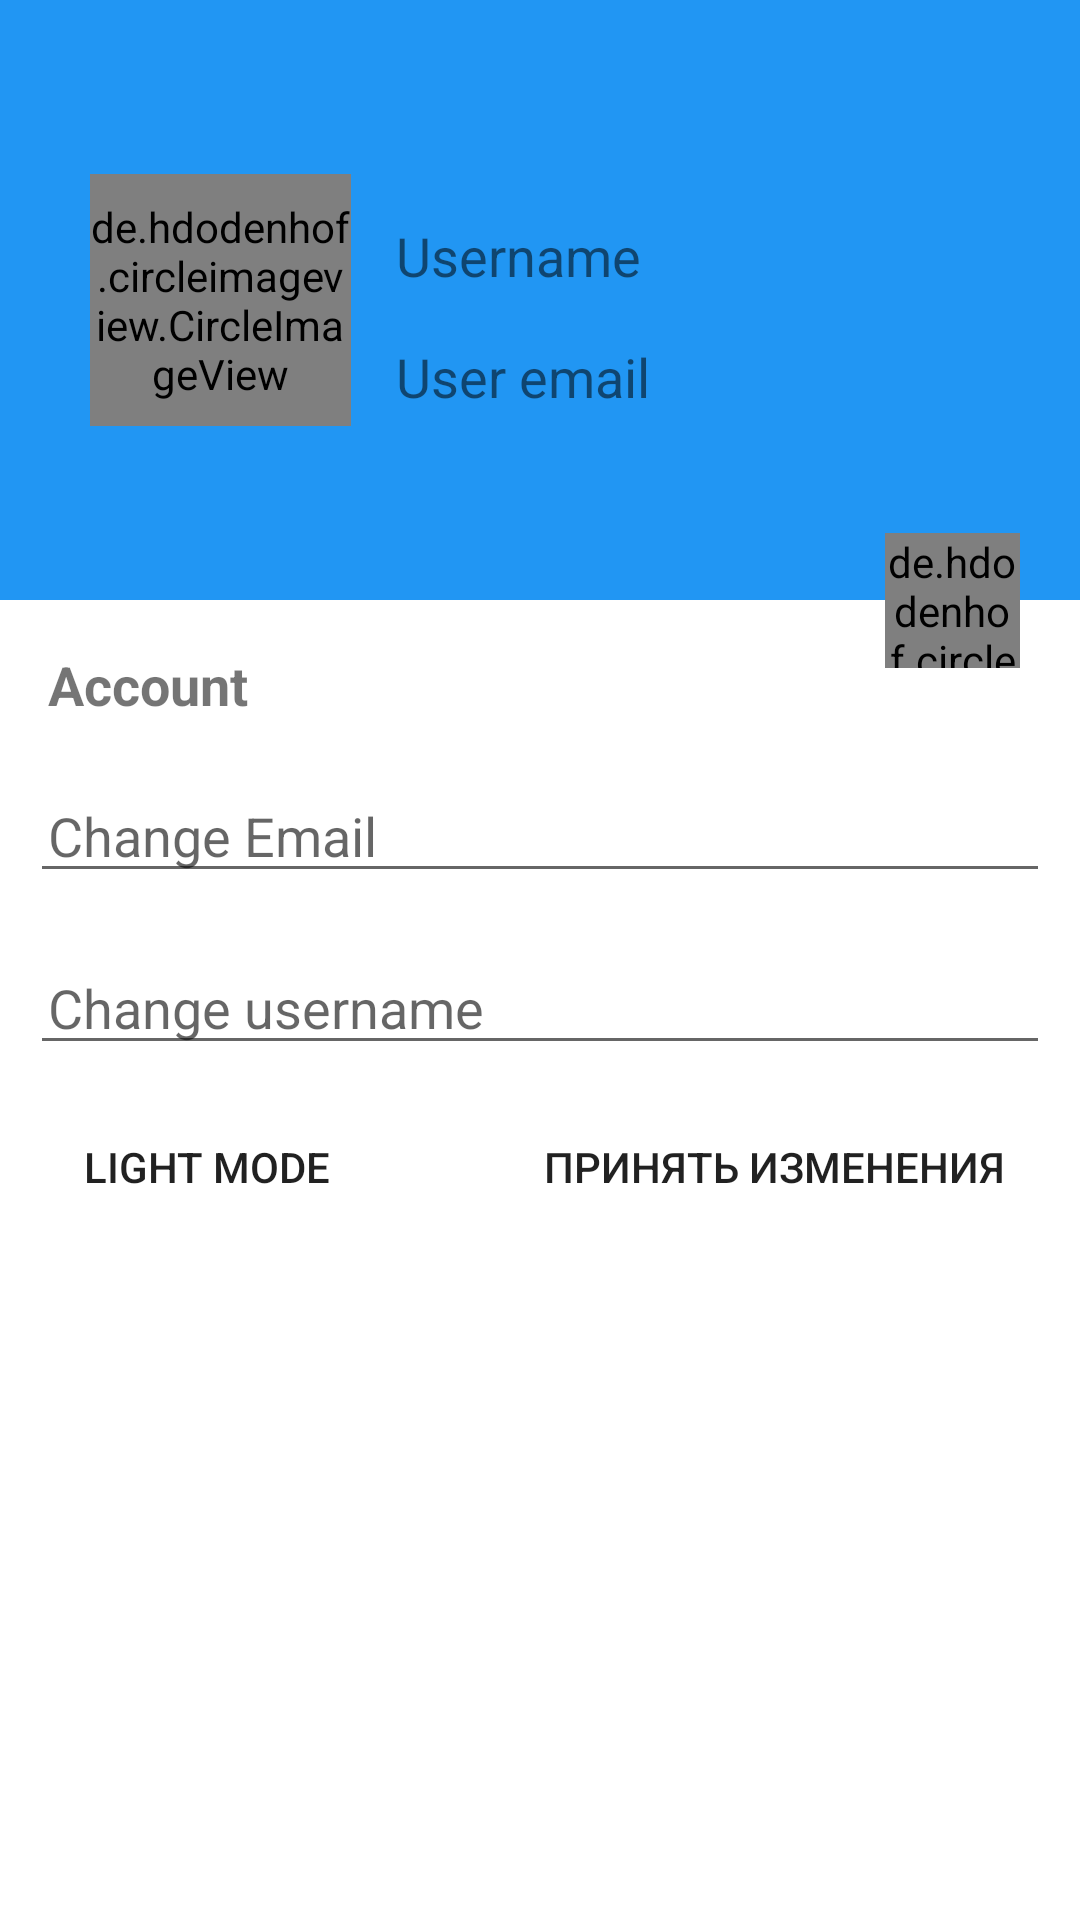

Reconstruct the res/layout file that produces this screen, plus the resources it refers to.
<!-- AndroidManifest.xml: application theme Theme.MessengerChat -->
<!-- res/layout/activity_settings.xml -->
<?xml version="1.0" encoding="utf-8"?>
<androidx.constraintlayout.widget.ConstraintLayout
    xmlns:android="http://schemas.android.com/apk/res/android"
    xmlns:app="http://schemas.android.com/apk/res-auto"
    xmlns:tools="http://schemas.android.com/tools"
    android:layout_width="match_parent"
    android:layout_height="match_parent"

    >

    <androidx.constraintlayout.widget.ConstraintLayout
        android:id="@+id/setting_header"
        android:layout_width="match_parent"
        android:layout_height="200dp"
        app:layout_constraintEnd_toEndOf="parent"
        app:layout_constraintStart_toStartOf="parent"
        app:layout_constraintTop_toTopOf="parent"
        android:background="@color/colorPrimary">

        <de.hdodenhof.circleimageview.CircleImageView
            android:id="@+id/settingsImageUser"
            android:layout_width="87dp"
            android:layout_height="84dp"
            app:layout_constraintBottom_toBottomOf="parent"
            app:layout_constraintStart_toStartOf="parent"
            app:layout_constraintTop_toTopOf="parent"
            android:src="@drawable/ic_user_profile_image"
            android:layout_marginStart="30dp"/>

        <TextView
            android:id="@+id/settingsUsername"
            android:layout_width="0dp"
            android:layout_height="wrap_content"
            android:text="@string/username"
            android:textSize="@dimen/normal_text"
            app:layout_constraintEnd_toEndOf="parent"
            app:layout_constraintStart_toEndOf="@+id/settingsImageUser"
            app:layout_constraintTop_toTopOf="@+id/settingsImageUser"
            android:layout_marginTop="15dp"
            android:layout_marginStart="15dp"/>

        <TextView
            android:textSize="@dimen/normal_text"
            android:id="@+id/settingsEmail"
            android:layout_width="0dp"
            android:layout_height="wrap_content"
            android:layout_marginTop="16dp"
            android:layout_marginStart="15dp"
            android:text="@string/user_email"
            app:layout_constraintEnd_toEndOf="parent"
            app:layout_constraintStart_toEndOf="@+id/settingsImageUser"
            app:layout_constraintTop_toBottomOf="@+id/settingsUsername" />

    </androidx.constraintlayout.widget.ConstraintLayout>
    <TextView
        android:id="@+id/setting_account_text"
        android:layout_width="match_parent"
        android:layout_height="wrap_content"
        android:text="Account"
        android:textSize="@dimen/normal_text"
        android:textStyle="bold"
        android:layout_marginTop="@dimen/verticatil_large_margin"
        android:layout_marginStart="@dimen/activity_horizontal_margin"
        app:layout_constraintTop_toBottomOf="@+id/setting_header" />

    <androidx.constraintlayout.widget.ConstraintLayout
        android:id="@+id/settings_btn_change_email"
        app:layout_constraintStart_toStartOf="parent"
        app:layout_constraintEnd_toEndOf="parent"
        app:layout_constraintTop_toBottomOf="@+id/setting_account_text"
        style="@style/settingsButtons"
        android:background="@drawable/ripple_effect">

        <EditText
            android:id="@+id/edSettingsEmail"
            android:maxLength="50"
            android:hint="Change Email"
            android:paddingLeft="6dp"
            android:layout_marginHorizontal="10dp"
            android:layout_width="match_parent"
            android:layout_height="match_parent"/>

    </androidx.constraintlayout.widget.ConstraintLayout>

    <androidx.constraintlayout.widget.ConstraintLayout
        android:id="@+id/settings_btn_change_username"
        app:layout_constraintStart_toStartOf="parent"
        app:layout_constraintEnd_toEndOf="parent"
        app:layout_constraintTop_toBottomOf="@+id/settings_btn_change_email"
        style="@style/settingsButtons"
        android:background="@drawable/ripple_effect">
        <EditText
            android:id="@+id/edSettingsUsername"
            android:layout_width="match_parent"
            android:maxLength="30"
            android:layout_height="match_parent"
            android:layout_marginHorizontal="10dp"
            android:hint="Change username"
            style="@style/normalText"
            android:paddingLeft="6dp"/>












    </androidx.constraintlayout.widget.ConstraintLayout>


    <de.hdodenhof.circleimageview.CircleImageView
        android:id="@+id/setting_change_photo"
        style="@style/setting_btn_change_photo"
        android:layout_marginEnd="20dp"
        app:layout_constraintBottom_toBottomOf="@+id/setting_header"
        app:layout_constraintEnd_toEndOf="parent"
        app:layout_constraintTop_toBottomOf="@+id/setting_header"
        android:src="@drawable/ic_settings_camera"
        app:civ_circle_background_color="@color/mainBackground"
        app:civ_border_color="@color/white"
        android:onClick="onClickChooseImageSettings"
        />



    <androidx.appcompat.widget.AppCompatToggleButton
        android:id="@+id/switch_theme"
        android:layout_marginTop="10dp"
        android:layout_marginStart="25dp"
        android:backgroundTint="@color/ic_sign_out_background"
        android:layout_width="wrap_content"
        android:layout_height="wrap_content"
        android:background="@drawable/rounded_button"
        android:textOff="@string/theme_mode_text"
        android:textOn="@string/theme_mode_text"
        app:layout_constraintStart_toStartOf="@+id/settings_btn_change_username"
        app:layout_constraintTop_toBottomOf="@+id/settings_btn_change_username" />

    <Button
        android:id="@+id/buttonAccept"
        android:layout_marginEnd="25dp"
        android:background="@drawable/rounded_button"
        android:foreground="?attr/selectableItemBackground"
        android:layout_width="wrap_content"
        android:layout_height="wrap_content"
        android:text="Принять изменения"
        app:layout_constraintEnd_toEndOf="parent"
        app:layout_constraintTop_toTopOf="@+id/switch_theme" />


</androidx.constraintlayout.widget.ConstraintLayout>
<!-- resources referenced by this layout -->
<resources>
  <color name="colorPrimary">#2196F3</color>
  <color name="ic_sign_out_background">#FFFFFFFF</color>
  <color name="mainBackground">#F7F3E9</color>
  <color name="white">#FFFFFFFF</color>
  <dimen name="activity_horizontal_margin">16dp</dimen>
  <dimen name="normal_text">18sp</dimen>
  <dimen name="verticatil_large_margin">16dp</dimen>
  <!-- drawable ripple_effect (drawable) -->
  <?xml version="1.0" encoding="utf-8"?>
  <ripple xmlns:android="http://schemas.android.com/apk/res/android"
      android:color="@color/grey">
      <item android:state_pressed="true">
          <shape android:shape="rectangle">
              <solid android:color="@color/message_color"/>
              <corners android:radius="@dimen/settings_ripple_effect_radius"/>
          </shape>
      </item>
  </ripple>
  <!-- drawable rounded_button (drawable) -->
  <?xml version="1.0" encoding="utf-8"?>
  <shape xmlns:android="http://schemas.android.com/apk/res/android">
      <corners android:radius="23dp" />
  
  </shape>
  <string name="setting_username">Status</string>
  <string name="theme_mode_text">Light Mode</string>
  <string name="user_email">User email</string>
  <string name="username">Username</string>
  <style name="normalText">
          <item name="android:layout_width">match_parent</item>
          <item name="android:layout_height">wrap_content</item>
          <item name="android:textSize">@dimen/normal_text</item>
          <item name="android:textColor">@color/black</item>
          <item name="android:paddingLeft">18dp</item>
      </style>
  <style name="seporator">
          <item name="android:layout_width">match_parent</item>
          <item name="android:layout_height">1dp</item>
          <item name="android:background">@color/grey</item>
          <item name="android:layout_margin">@dimen/activity_vertical_margin</item>
          <item name="android:layout_marginStart">@dimen/activity_horizontal_margin</item>
          <item name="android:layout_marginEnd">@dimen/activity_horizontal_margin</item>
      </style>
  <style name="setting_btn_change_photo">
          <item name="android:layout_width">45dp</item>
          <item name="android:layout_height">45dp</item>
      </style>
  <style name="settingsButtons">
          <item name="android:layout_width">match_parent</item>
          <item name="android:layout_height">wrap_content</item>
          <item name="android:clickable">true</item>
          <item name="background">@drawable/ripple_effect</item>
          <item name="android:layout_marginTop">@dimen/activity_vertical_margin</item>
          <item name="android:focusable">true</item>
  
      </style>
  <style name="smallText">
          <item name="android:layout_width">match_parent</item>
          <item name="android:layout_height">wrap_content</item>
          <item name="android:textSize">@dimen/small_text</item>
          <item name="android:textColor">@color/grey</item>
          <item name="android:paddingLeft">18dp</item>
      </style>
  <color name="black_in_white">#FF000000</color>
  <color name="grey">#807C7C</color>
  <color name="message_color">#FFFFFFFF</color>
  <dimen name="settings_ripple_effect_radius">4dp</dimen>
  <color name="black">#FF000000</color>
  <dimen name="activity_vertical_margin">16dp</dimen>
  <dimen name="small_text">14sp</dimen>
  <color name="purple_500">#4CAF50</color>
  <color name="purple_700">#FF3700B3</color>
  <color name="teal_200">#FF03DAC5</color>
  <color name="teal_700">#FF018786</color>
</resources>
